Run: headless pygame with SDL's dummy video driver; simulated clock (each Clock.tick advances the game by its frame time, no real sleeping); random seed 0; keys injected as events and as key.get_pressed() state; no mouse input.
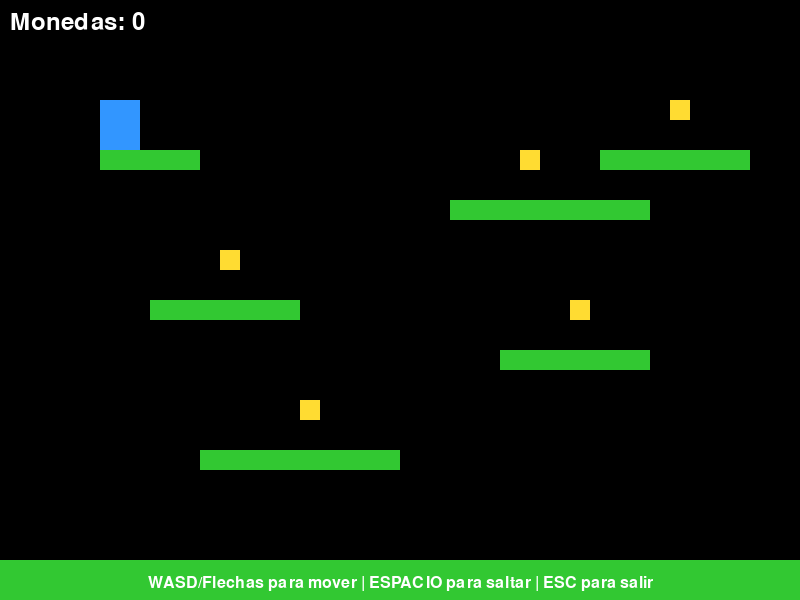
Frame 1 of 4 · flips 1–60 · no input
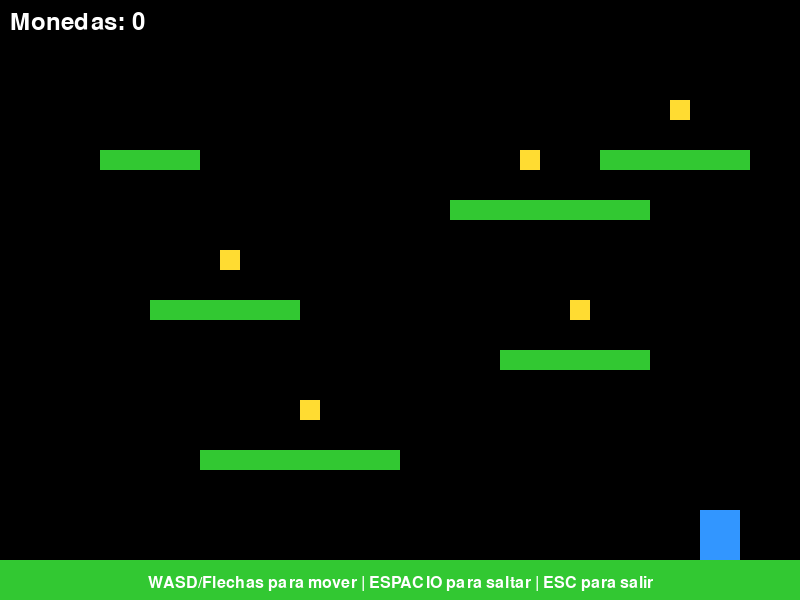
Frame 2 of 4 · flips 61–180 · tapped SPACE, RETURN · held RIGHT (→), D
Frame 3 of 4 · flips 181–300 · held DOWN (↓), S · screen unchanged from frame 2, image omitted
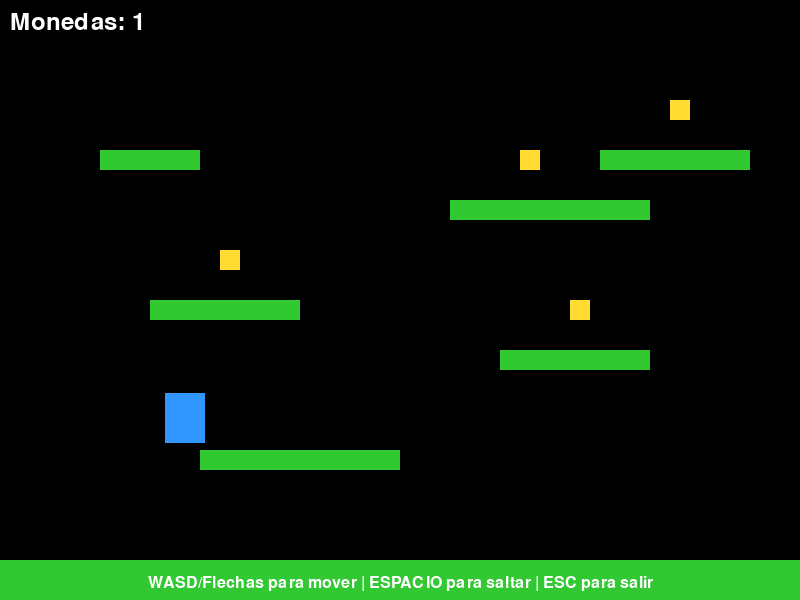
Frame 4 of 4 · flips 301–420 · held LEFT (←), A, UP (↑), W

The pygame program that drew these frames:

import pygame
import sys

# Inicializar pygame
pygame.init()

# Constantes
WIDTH, HEIGHT = 800, 600
FPS = 60
WHITE = (255, 255, 255)
BLACK = (0, 0, 0)
BLUE = (50, 150, 255)
GREEN = (50, 200, 50)
RED = (255, 50, 50)
YELLOW = (255, 220, 50)

# Configurar pantalla
screen = pygame.display.set_mode((WIDTH, HEIGHT))
pygame.display.set_caption("Juego de Plataformas")
clock = pygame.time.Clock()

class Player(pygame.sprite.Sprite):
    def __init__(self, x, y):
        super().__init__()
        self.image = pygame.Surface((40, 50))
        self.image.fill(BLUE)
        self.rect = self.image.get_rect()
        self.rect.x = x
        self.rect.y = y
        
        # Física
        self.vel_x = 0
        self.vel_y = 0
        self.speed = 5
        self.jump_power = 15
        self.gravity = 0.8
        self.on_ground = False
        
    def update(self, platforms):
        # Movimiento horizontal
        keys = pygame.key.get_pressed()
        self.vel_x = 0
        
        if keys[pygame.K_LEFT] or keys[pygame.K_a]:
            self.vel_x = -self.speed
        if keys[pygame.K_RIGHT] or keys[pygame.K_d]:
            self.vel_x = self.speed
            
        # Salto
        if (keys[pygame.K_SPACE] or keys[pygame.K_UP] or keys[pygame.K_w]) and self.on_ground:
            self.vel_y = -self.jump_power
            self.on_ground = False
        
        # Aplicar gravedad
        self.vel_y += self.gravity
        
        # Limitar velocidad de caída
        if self.vel_y > 20:
            self.vel_y = 20
        
        # Mover horizontalmente
        self.rect.x += self.vel_x
        self.check_collision_x(platforms)
        
        # Mover verticalmente
        self.rect.y += self.vel_y
        self.on_ground = False
        self.check_collision_y(platforms)
        
        # Mantener en pantalla
        if self.rect.left < 0:
            self.rect.left = 0
        if self.rect.right > WIDTH:
            self.rect.right = WIDTH
            
        # Morir si cae
        if self.rect.top > HEIGHT:
            self.rect.x = 100
            self.rect.y = 100
            self.vel_y = 0
    
    def check_collision_x(self, platforms):
        for platform in platforms:
            if self.rect.colliderect(platform.rect):
                if self.vel_x > 0:  # Moviendo a la derecha
                    self.rect.right = platform.rect.left
                elif self.vel_x < 0:  # Moviendo a la izquierda
                    self.rect.left = platform.rect.right
    
    def check_collision_y(self, platforms):
        for platform in platforms:
            if self.rect.colliderect(platform.rect):
                if self.vel_y > 0:  # Cayendo
                    self.rect.bottom = platform.rect.top
                    self.vel_y = 0
                    self.on_ground = True
                elif self.vel_y < 0:  # Saltando
                    self.rect.top = platform.rect.bottom
                    self.vel_y = 0

class Platform(pygame.sprite.Sprite):
    def __init__(self, x, y, width, height, color=GREEN):
        super().__init__()
        self.image = pygame.Surface((width, height))
        self.image.fill(color)
        self.rect = self.image.get_rect()
        self.rect.x = x
        self.rect.y = y

class Coin(pygame.sprite.Sprite):
    def __init__(self, x, y):
        super().__init__()
        self.image = pygame.Surface((20, 20))
        self.image.fill(YELLOW)
        self.rect = self.image.get_rect()
        self.rect.x = x
        self.rect.y = y

def main():
    # Crear jugador
    player = Player(100, 100)
    
    # Crear plataformas
    platforms = pygame.sprite.Group()
    platforms.add(Platform(0, HEIGHT - 40, WIDTH, 40))  # Suelo
    platforms.add(Platform(200, 450, 200, 20))
    platforms.add(Platform(500, 350, 150, 20))
    platforms.add(Platform(150, 300, 150, 20))
    platforms.add(Platform(450, 200, 200, 20))
    platforms.add(Platform(100, 150, 100, 20))
    platforms.add(Platform(600, 150, 150, 20))
    
    # Crear monedas
    coins = pygame.sprite.Group()
    coins.add(Coin(300, 400))
    coins.add(Coin(570, 300))
    coins.add(Coin(220, 250))
    coins.add(Coin(520, 150))
    coins.add(Coin(670, 100))
    
    score = 0
    font = pygame.font.Font(None, 36)
    
    running = True
    while running:
        clock.tick(FPS)
        
        # Eventos
        for event in pygame.event.get():
            if event.type == pygame.QUIT:
                running = False
            if event.type == pygame.KEYDOWN:
                if event.key == pygame.K_ESCAPE:
                    running = False
        
        # Actualizar
        player.update(platforms)
        
        # Recoger monedas
        collected_coins = pygame.sprite.spritecollide(player, coins, True)
        score += len(collected_coins)
        
        # Dibujar
        screen.fill(BLACK)
        
        platforms.draw(screen)
        coins.draw(screen)
        screen.blit(player.image, player.rect)
        
        # Mostrar puntuación
        score_text = font.render(f"Monedas: {score}", True, WHITE)
        screen.blit(score_text, (10, 10))
        
        # Instrucciones
        inst_font = pygame.font.Font(None, 24)
        inst_text = inst_font.render("WASD/Flechas para mover | ESPACIO para saltar | ESC para salir", True, WHITE)
        screen.blit(inst_text, (WIDTH // 2 - inst_text.get_width() // 2, HEIGHT - 25))
        
        pygame.display.flip()
    
    pygame.quit()
    sys.exit()

if __name__ == "__main__":
    main()
